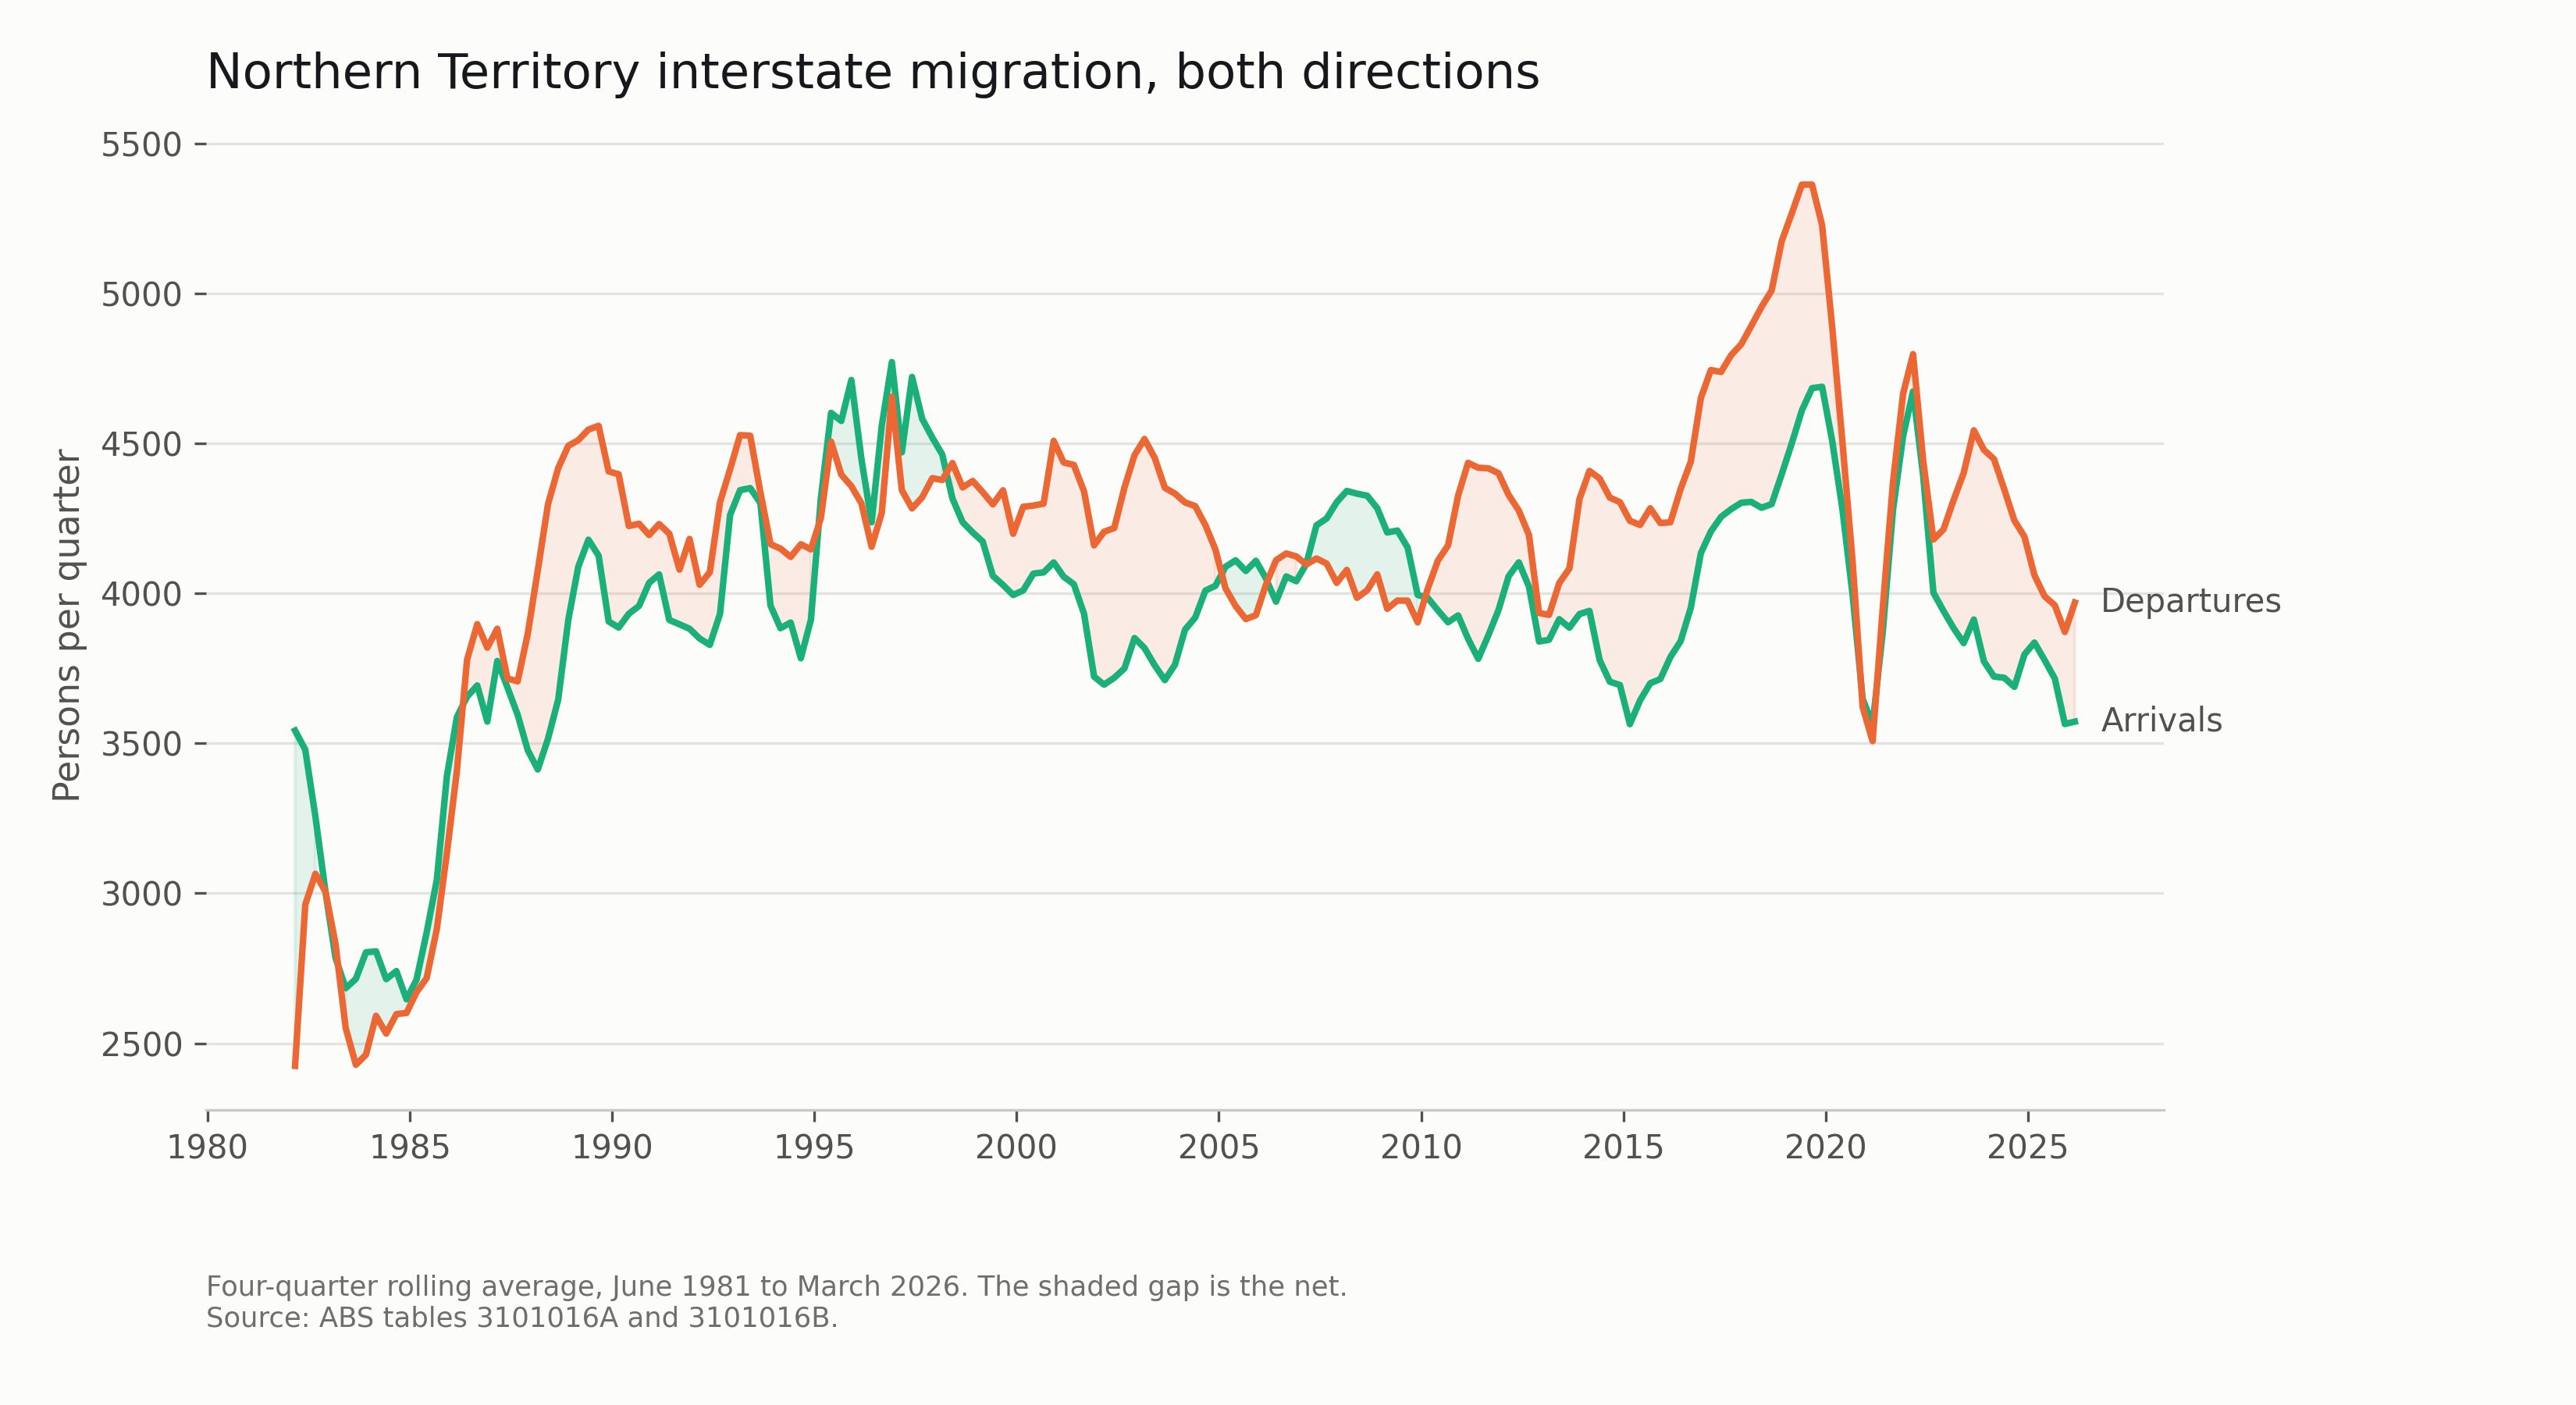

Values plotted in this chart, from the file beside it:
date, arrivals, departures, net_published, erp, net_computed, churn
1981-06-01, 3574, 1768, 1806, 122616, 1806, 5342
1981-09-01, 3597, 2333, 1264, 125186, 1264, 5930
1981-12-01, 3566, 2631, 935, 127718, 935, 6197
1982-03-01, 3434, 2966, 468, 129593, 468, 6400
1982-06-01, 3319, 3917, -598, 130314, -598, 7236
1982-09-01, 2700, 2747, -47, 131517, -47, 5447
1982-12-01, 2563, 2389, 174, 132784, 174, 4952
1983-03-01, 2559, 2274, 285, 134529, 285, 4833
1983-06-01, 2912, 2794, 118, 135916, 118, 5706
1983-09-01, 2825, 2256, 569, 137942, 569, 5081
1983-12-01, 2917, 2523, 394, 139519, 394, 5440
1984-03-01, 2572, 2793, -221, 140666, -221, 5365
1984-06-01, 2541, 2557, -16, 142154, -16, 5098
1984-09-01, 2933, 2516, 417, 143934, 417, 5449
1984-12-01, 2540, 2538, 2, 145293, 2, 5078
1985-03-01, 2831, 3068, -237, 146662, -237, 5899
1985-06-01, 3172, 2746, 426, 148536, 426, 5918
1985-09-01, 3637, 3171, 466, 150596, 466, 6808
1985-12-01, 3923, 3552, 371, 152356, 371, 7475
1986-03-01, 3618, 4161, -543, 153284, -543, 7779
1986-06-01, 3444, 4231, -787, 154421, -787, 7675
1986-09-01, 3788, 3646, 142, 155571, 142, 7434
1986-12-01, 3440, 3239, 201, 156578, 201, 6679
1987-03-01, 4428, 4413, 15, 157775, 15, 8841
1987-06-01, 3089, 3567, -478, 158205, -478, 6656
1987-09-01, 3424, 3609, -185, 159142, -185, 7033
1987-12-01, 2968, 3872, -904, 159040, -904, 6840
1988-03-01, 4171, 5264, -1093, 158959, -1093, 9435
1988-06-01, 3499, 4446, -947, 159026, -947, 7945
1988-09-01, 3946, 4089, -143, 159804, -143, 8035
1988-12-01, 4029, 4170, -141, 160536, -141, 8199
1989-03-01, 4881, 5339, -458, 161050, -458, 10220
1989-06-01, 3861, 4588, -727, 161179, -727, 8449
1989-09-01, 3733, 4139, -406, 161674, -406, 7872
1989-12-01, 3151, 3561, -410, 162097, -410, 6712
1990-03-01, 4800, 5302, -502, 162538, -502, 10102
1990-06-01, 4045, 3897, 148, 163728, 148, 7942
1990-09-01, 3838, 4170, -332, 164392, -332, 8008
1990-12-01, 3459, 3410, 49, 165047, 49, 6869
1991-03-01, 4912, 5449, -537, 165356, -537, 10361
1991-06-01, 3437, 3769, -332, 165493, -332, 7206
1991-09-01, 3780, 3690, 90, 166716, 90, 7470
1991-12-01, 3400, 3819, -419, 167043, -419, 7219
1992-03-01, 4782, 4838, -56, 168117, -56, 9620
1992-06-01, 3352, 3936, -584, 168546, -584, 7288
1992-09-01, 4193, 4624, -431, 169101, -431, 8817
1992-12-01, 4719, 4257, 462, 170420, 462, 8976
1993-03-01, 5113, 5295, -182, 171319, -182, 10408
1993-06-01, 3380, 3928, -548, 171708, -548, 7308
1993-09-01, 3994, 3868, 126, 172884, 126, 7862
1993-12-01, 3352, 3567, -215, 173590, -215, 6919
1994-03-01, 4810, 5235, -425, 174237, -425, 10045
1994-06-01, 3456, 3817, -361, 174908, -361, 7273
1994-09-01, 3518, 4037, -519, 175543, -519, 7555
1994-12-01, 3866, 3499, 367, 176761, 367, 7365
1995-03-01, 6433, 5655, 778, 178692, 778, 12088
1995-06-01, 4592, 4834, -242, 179602, -242, 9426
1995-09-01, 3410, 3598, -188, 180698, -188, 7008
1995-12-01, 4412, 3344, 1068, 182829, 1068, 7756
1996-03-01, 5380, 5426, -46, 183859, -46, 10806
... 120 more rows
